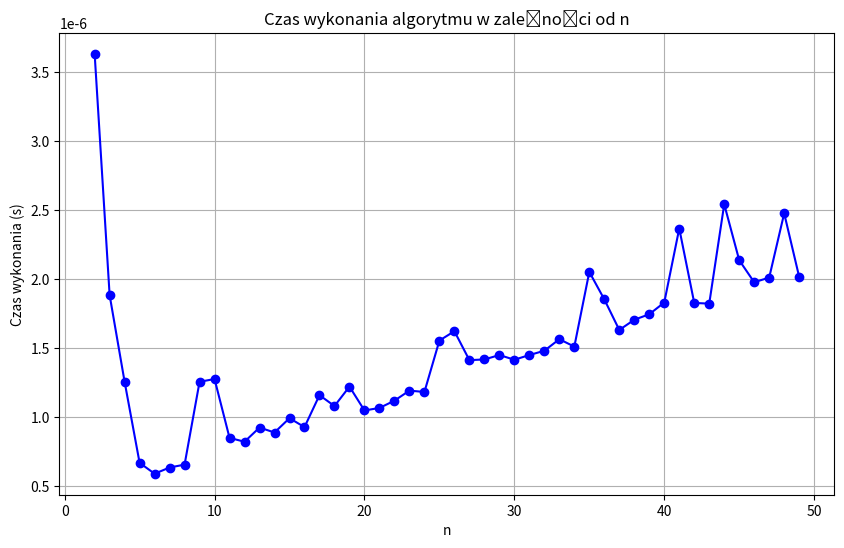

Python code for this plot:
import time
import random
from matplotlib import pyplot as plt

# Fibonacci series

def fibonaci(len):
    a, b = 0, 1
    for _ in range(len):
        yield a
        a, b = b, a + b
    return a
    
n_values = list(range(2, 50))
execution_times = []

for n in n_values:
    start_time = time.perf_counter()
    list(fibonaci(n))
    end_time = time.perf_counter()
    execution_times.append(end_time - start_time)

# Rysowanie wykresu
plt.figure(figsize=(10, 6))
plt.plot(n_values, execution_times, marker='o', linestyle='-', color='b')
plt.title('Czas wykonania algorytmu w zależności od n')
plt.xlabel('n')
plt.ylabel('Czas wykonania (s)')
plt.grid(True)
plt.show()


# import pandas as pd
# df = pd.DataFrame({'n_values': n_values, 'execution_times': execution_times})
# df.to_csv('fibonacci.csv', index=False)
